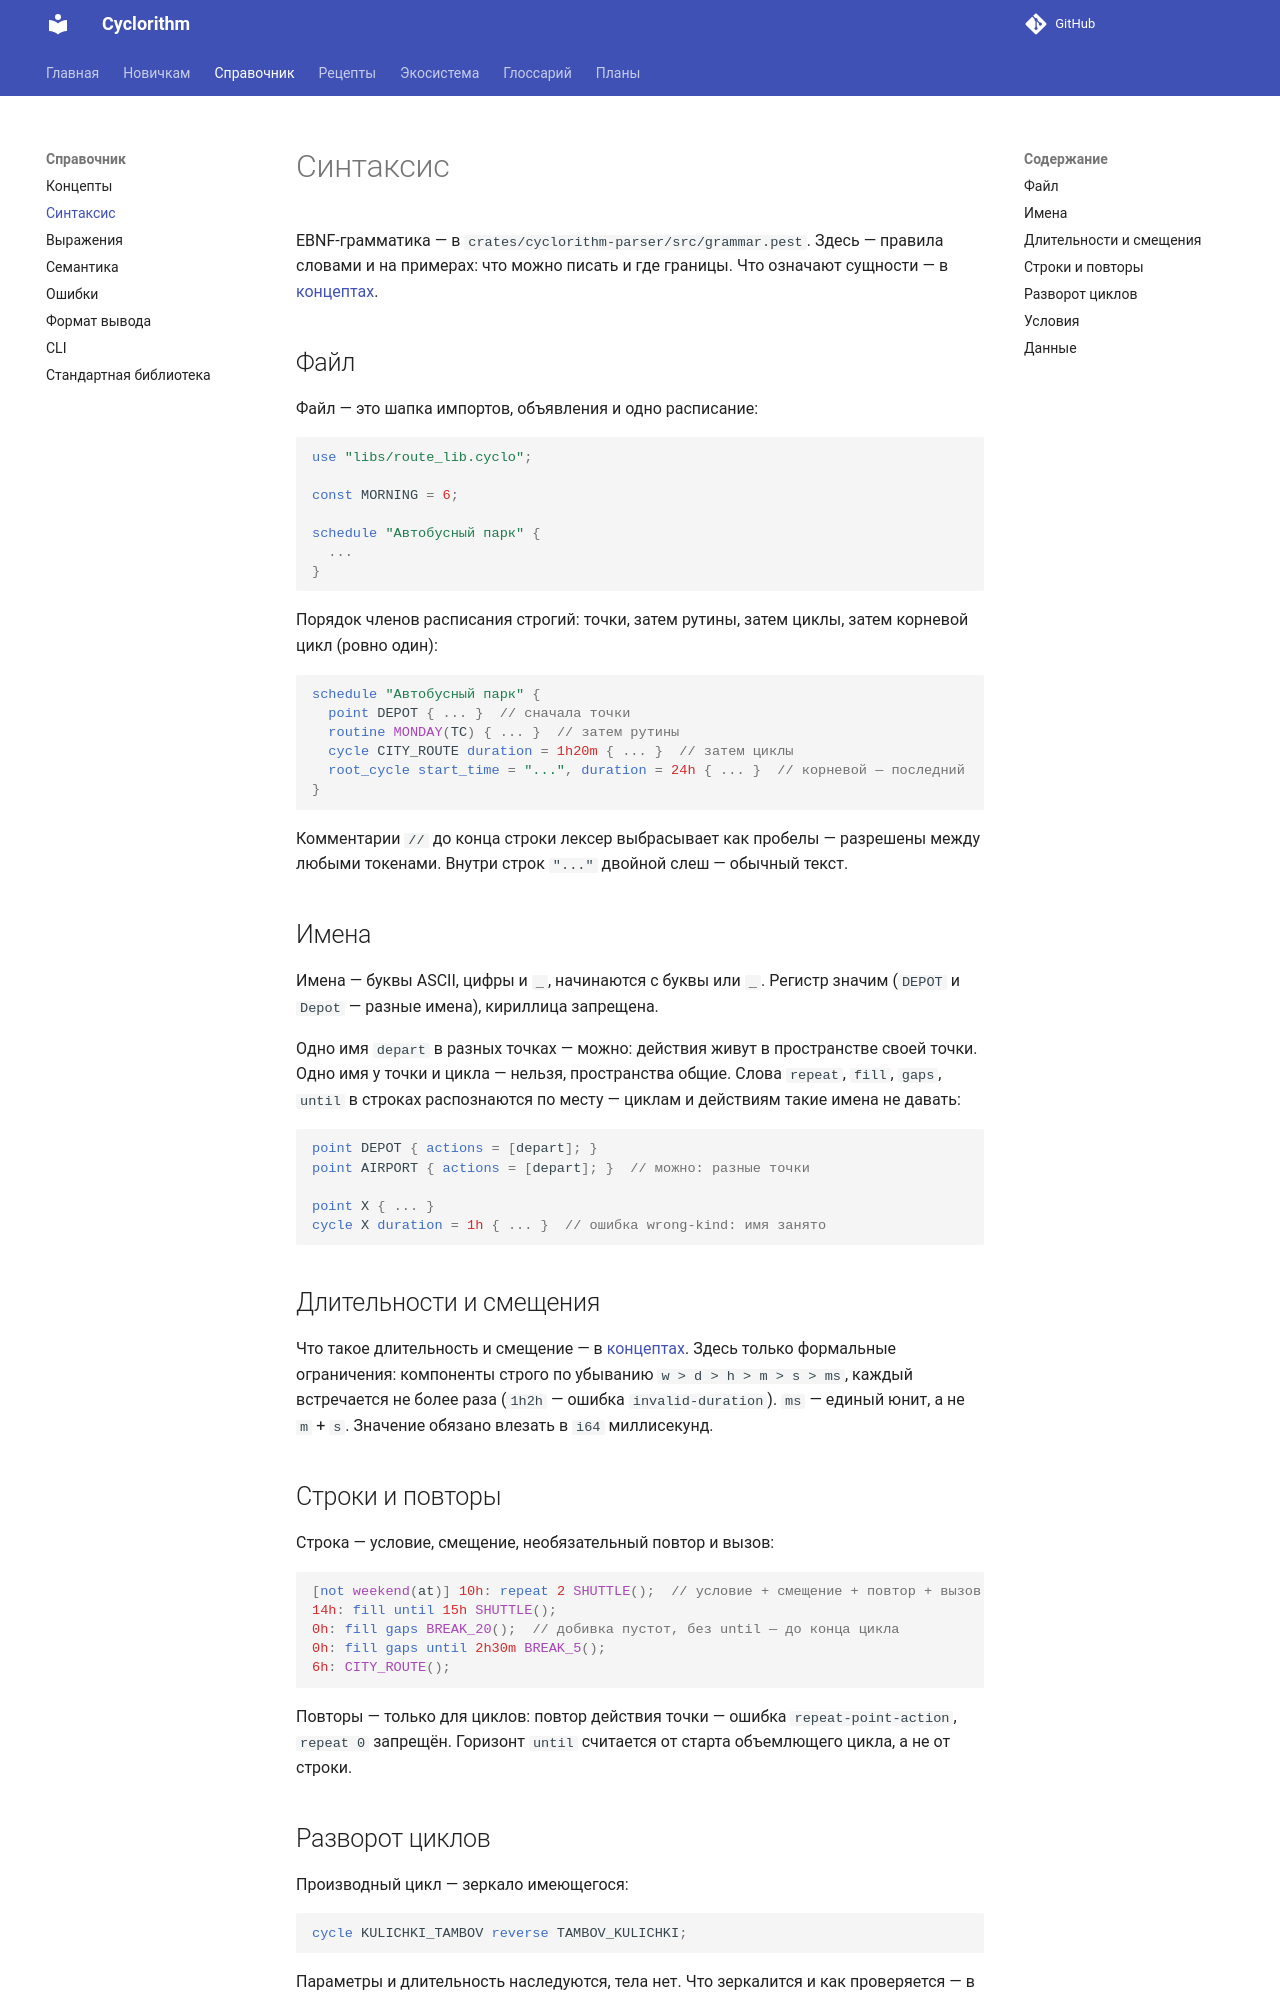

repository: MaksPV/cyclorithm · page: reference/syntax/index.html · generator: mkdocs

# Синтаксис

EBNF-грамматика — в `crates/cyclorithm-core/src/parser/grammar.pest`.
Здесь — правила словами и на примерах: что можно писать и где границы.
Что означают сущности — в [концептах](concepts.md).

## Файл

Файл — это импорты, объявления и одно расписание; `use` — вперемешку
с объявлениями, но до расписания (расписание — конец файла):

```cyclo
use "libs/route_lib.cyclo";

const MORNING = 6;
use "libs/holidays.cyclo";  // можно и здесь — всё равно до расписания

schedule "Автобусный парк" {
  ...
}
```

Члены расписания — в любом порядке: точки, рутины, циклы, корневой цикл
и опциональная `timezone` (один раз, без запятой). Корневой цикл ровно
один, где угодно:

```cyclo
schedule "Автобусный парк" {
  root_cycle start_time = "...", duration = 24h { ... }  // хоть первым
  point DEPOT { ... }
  timezone = "+03:00"  // или "Z"
  routine MONDAY(TC) { ... }
  cycle CITY_ROUTE duration = 1h20m { ... }
}
```

Поля шапок — в любом порядке (разделитель тот же: запятая у `root_cycle`,
точка с запятой у `point`, пробел у `cycle`); висячие разделители запрещены,
как везде в языке. Нет обязательного поля — ошибка `missing-argument`,
поле дважды — `duplicate-argument`:

```cyclo
root_cycle duration = 24h, start_time = "..." { ... }  // то же самое
point DEPOT { attrs = {...}; actions = [depart]; }  // то же самое
cycle CITY_ROUTE duration = 1h20m { ... }  // параметры (если есть) — тоже в любом порядке
```

У `time_const` и `routine` поле одно (`duration` / параметры), переставлять
нечего; отсутствие табличного параметра рутины — `no-table-parameter`.

`timezone` — только `Z` или числовой `±HH:MM`. Имена зон (`MSK`,
`Europe/...`) — ошибка `invalid-timezone`: пишите числовой офсет.
Имена IANA с переходами DST — в [todo](../todo.md).

Комментарии `//` до конца строки лексер выбрасывает как пробелы — разрешены
между любыми токенами. Внутри строк `"..."` двойной слеш — обычный текст.

## Имена

Имена — буквы ASCII, цифры и `_`, начинаются с буквы или `_`. Регистр значим
(`DEPOT` и `Depot` — разные имена), кириллица запрещена.

Одно имя `depart` в разных точках — можно: действия живут в пространстве
своей точки. Одно имя у точки и цикла — нельзя, пространства общие.
Слова `repeat`, `fill`, `gaps`, `until` в строках распознаются по месту —
циклам и действиям такие имена не давать:

```cyclo
point DEPOT { actions = [depart]; }
point AIRPORT { actions = [depart]; }  // можно: разные точки

point X { ... }
cycle X duration = 1h { ... }  // ошибка wrong-kind: имя занято
```

## Длительности и смещения

Что такое длительность и смещение — в [концептах](concepts.md).
Здесь только формальные ограничения: компоненты строго по убыванию
`w > d > h > m > s > ms`, каждый встречается не более раза (`1h2h` —
ошибка `invalid-duration`). `ms` — единый юнит, а не `m` + `s`. Значение обязано влезать
в `i64` миллисекунд.
